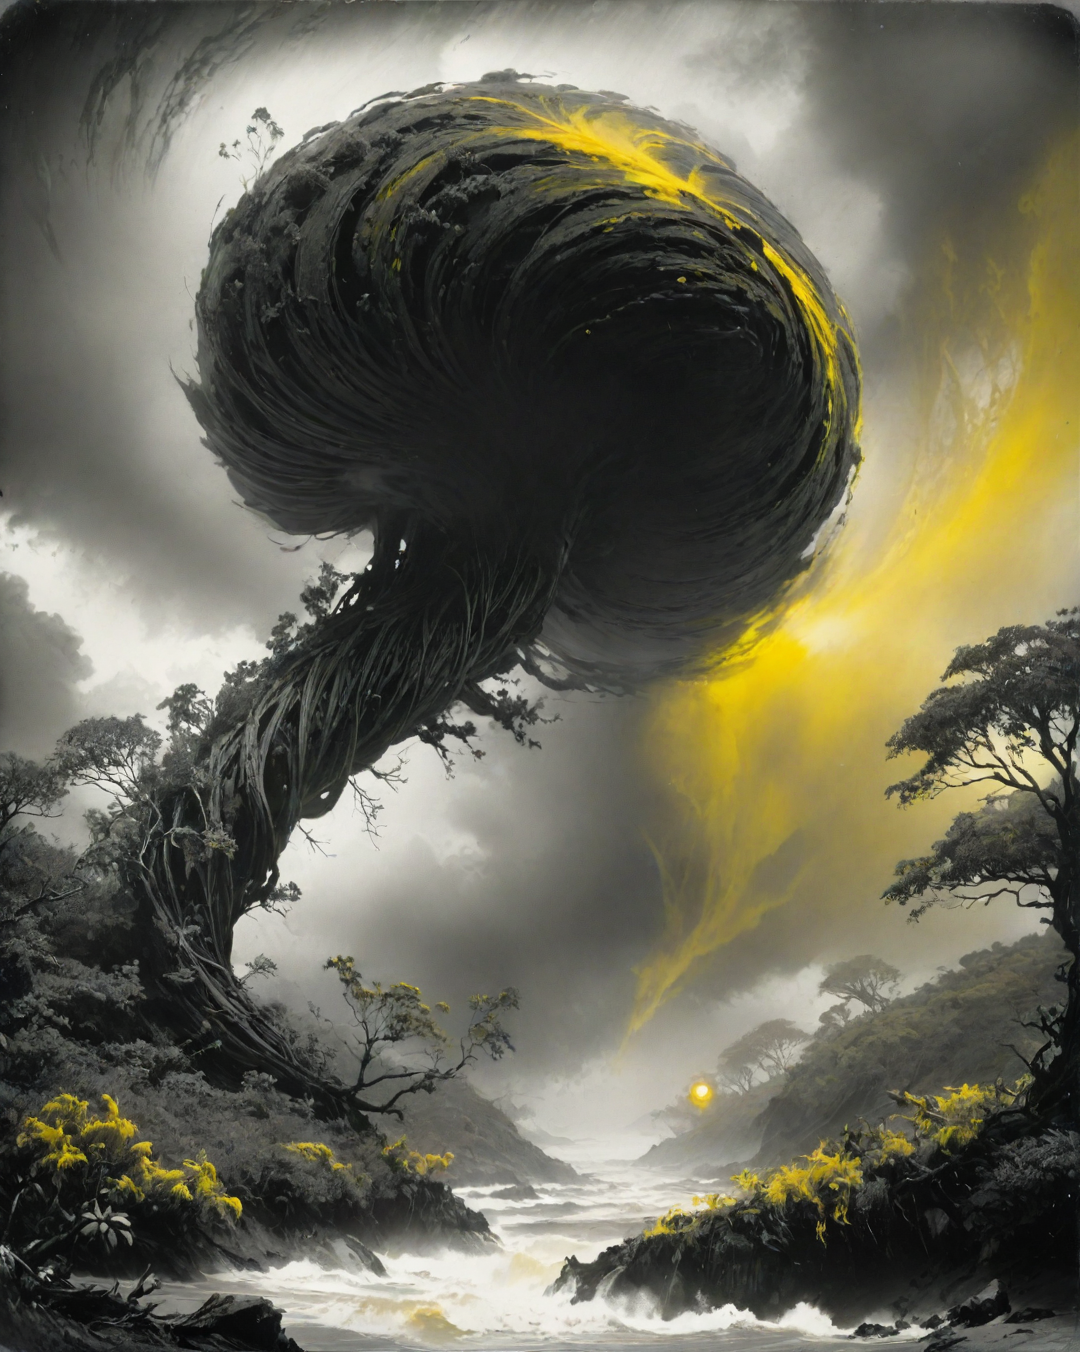
Generation parameters embedded in this image by AUTOMATIC1111 Stable Diffusion web UI or a fork of it (Forge, ...) (PNG 'parameters' text chunk):
sci-fi art stylized by Chris Foss, RAW photo, landscape of a Twisted (Saint Kitts and Nevis:1.2) and yellow planet, trees, Hurricane, detailed, masterpiece, Hippie Art, film grain, Ilford FP4 125, F/14, Ambrotype<lora:LCM_SDXL:1.0>
Negative prompt: BadDream, UnrealisticDream
Steps: 10, Sampler: LCM, CFG scale: 2, Seed: 2324567067, Size: 1080x1352, Model hash: 24e3f81b88, Model: ultimatediffusionxl_v02, Clip skip: 2, Lora hashes: "LCM_SDXL: 3d18b05e4f56", Version: 1.6.0